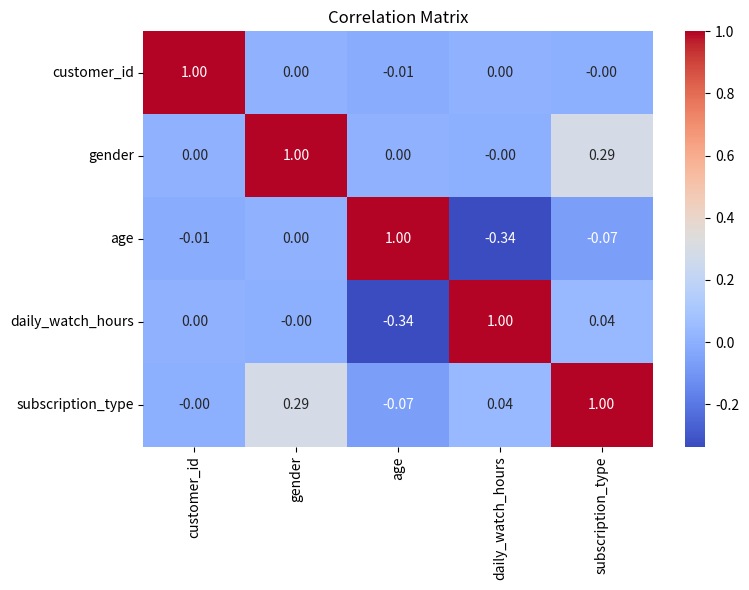

Generate this figure with matplotlib:
import numpy as np
import pandas as pd
from scipy.stats import truncnorm
import string
import seaborn as sns
import matplotlib.pyplot as plt
from scipy.stats import chi2_contingency

N_USERS = 50_000
np.random.seed(42)

def generate_customer_id(n=0):
    """
    Generate unique customer IDs.

    Args:
        n (int): Number of customer IDs to generate.

    Returns:
        np.ndarray: Array of customer IDs.
    """
    
    chars = string.ascii_uppercase + string.digits
    base = len(chars)
    max_ids = base ** 8

    if n > max_ids:
        raise ValueError(f"Cannot generate more than {max_ids} unique 8-character IDs.")
    
    rng = np.random.default_rng()
    
    numbers = rng.choice(max_ids, size=n, replace=False)

    def to_base36(num):
        s = ""

        for _ in range(8):
            s = chars[num % base] + s
            num //= base
        return s
    
    ids = [to_base36(num) for num in numbers]

    return np.array(ids)


def generate_categorical_feature(n=0, categories=[], probs=None, shuffle=True, dtype=None):
    """
    Generate a categorical feature with custom categories and distributions
    
    Args:
        n (int): Number of samples to generate
        categories (list): List of categories
        probs (list, optional): Probabilities for each category, should sum to 1
                                If None, equal distribution is used
        shuffle (bool): If True, shuffle the final array
        dtype: Data type for output (e.g., np.int8 for encoded values)
    
    Returns:
        np.ndarray: Generated categorical feature.
    """

    probs = np.array(probs)
    k = len(categories)
    
    if probs is None:  # Equal split if not provided
        probs = [1.0 / k] * k
    
    counts = (np.array(probs) * n).astype(int)
    
    # Adjust last category to fix rounding issues
    counts[-1] += n - counts.sum()
    
    feature = np.concatenate([
        np.full(counts[i], categories[i], dtype=object) for i in range(k)
    ])
    
    if shuffle:
        np.random.shuffle(feature)
    
    if dtype is not None:
        feature = feature.astype(dtype)
    
    return feature

def truncated_normal(n, mean, std, low, high):
    """
    Generate n samples from a truncated normal distribution

    Args:
        n (int): Number of samples to generate
        mean (float): Mean of the distribution
        std (float): Standard deviation of the distribution
        low (float): Lower bound for truncation
        high (float): Upper bound for truncation
    """

    a, b = (low - mean) / std, (high - mean) / std
    return truncnorm.rvs(a, b, loc=mean, scale=std, size=n)

def generate_ages(n, weights=(0.8, 0.2)):
    """
    Generate age distribution for users based on specified weights.

    Args:
        n (int): Number of samples to generate
        weights (tuple): Weights for different age groups
    """

    n_main = int(n * weights[0])
    n_older = n - n_main

    ages_main = truncated_normal(n_main, mean=34, std=9, low=18, high=55)
    ages_older = truncated_normal(n_older, mean=58, std=12, low=45, high=75)

    ages = np.concatenate([ages_main, ages_older])
    np.random.shuffle(ages)
    return ages.astype(int)


def generate_daily_watch_hours(ages):
    """
    Generate right-skewed daily watch hours for streaming platform users.
    Younger users tend to watch more, with a long tail for heavy viewers.
    """
    watch_hours = np.zeros_like(ages, dtype=float)

    # Age groups
    young_mask = ages < 25
    adult_mask = (ages >= 25) & (ages < 40)
    middle_mask = (ages >= 40) & (ages < 60)
    senior_mask = ages >= 60

    # Log-normal parameters (mean and sigma in log-space)
    # Younger users: heavier tail
    watch_hours[young_mask] = np.random.lognormal(mean=1.2, sigma=0.7, size=young_mask.sum())
    watch_hours[adult_mask] = np.random.lognormal(mean=0.75, sigma=0.6, size=adult_mask.sum())
    watch_hours[middle_mask] = np.random.lognormal(mean=0.5, sigma=0.5, size=middle_mask.sum())
    watch_hours[senior_mask] = np.random.lognormal(mean=0.3, sigma=0.4, size=senior_mask.sum())

    # Clip to realistic maximum
    watch_hours = np.clip(watch_hours, 0, 8)

    # Optional rounding
    watch_hours = watch_hours.round(2)

    return watch_hours


def generate_subscription_types(genders, ages, daily_watch_hours):
    """
    Fully vectorized generation of subscription types based on gender, age, and daily watch hours.

    Args:
        genders (np.ndarray or pd.Series): Array of genders.
        ages (np.ndarray): Array of user ages.
        daily_watch_hours (np.ndarray): Array of daily watch hours.

    Returns:
        np.ndarray: Array of subscription types ("Premium", "Standard", "Basic").
    """

    genders = np.array(genders)
    ages = np.array(ages)
    watch_hours = np.array(daily_watch_hours)
    n = len(genders)

    categories = np.array(["Premium", "Standard", "Basic"])

    # Base probabilities per gender
    base_probs_dict = {
        "Male": np.array([0.25, 0.53, 0.22]),
        "Female": np.array([0.1, 0.25, 0.65]),
        "Other": np.array([0.15, 0.35, 0.5])
    }

    # Map base probabilities to each user
    base_probs = np.zeros((n, 3))
    for gender, probs in base_probs_dict.items():
        mask = genders == gender
        base_probs[mask] = probs

    # Age factor: younger users more likely premium
    age_factor = np.clip((50 - ages) / 50, 0, 1)

    # Watch hours factor: higher daily hours == higher premium
    watch_factor = np.clip(watch_hours / 12, 0, 1)

    # Combined adjustment
    combined_factor = 0.7 * age_factor + 0.3 * watch_factor
    adjustment = combined_factor * 0.2  # max +20% boost to premium

    # Apply adjustment: boost premium, reduce basic
    base_probs[:, 0] += adjustment
    base_probs[:, 2] -= adjustment

    # Clip to [0,1] and normalize
    base_probs = np.clip(base_probs, 0, 1)
    base_probs /= base_probs.sum(axis=1, keepdims=True)

    # Create cumulative sum for inverse transform sampling
    cum_probs = np.cumsum(base_probs, axis=1)
    rand_vals = np.random.rand(n, 1)
    subscription_idx = (rand_vals < cum_probs).argmax(axis=1)

    subscription = categories[subscription_idx]

    return subscription



genders = generate_categorical_feature(
    n=N_USERS,
    categories=["Male", "Female", "Other"],
    probs=[0.6, 0.35, 0.05],
    shuffle=True,
    dtype=None
)

ages = generate_ages(N_USERS)
daily_watch_hours = generate_daily_watch_hours(ages)
subscription_types = generate_subscription_types(genders, ages, daily_watch_hours)

df = pd.DataFrame({
    "customer_id": generate_customer_id(N_USERS),
    "gender": genders,
    "age": ages,
    "daily_watch_hours": daily_watch_hours,
    "subscription_type": subscription_types
})

df.to_csv("generated-dataset.csv", index=False)

# Plot correlation matrix
for col in df.select_dtypes(include=['object']).columns:
    df[col] = pd.factorize(df[col])[0]

corr = df.corr(method='pearson')

plt.figure(figsize=(8, 6))
sns.heatmap(corr, annot=True, cmap="coolwarm", fmt=".2f")
plt.title("Correlation Matrix")
plt.tight_layout()
plt.savefig("correlation_matrix.png")
plt.close()



def cramers_v(x, y):
    """
    Calculate Cramér's V for categorical-categorical association.
    
    Args:
        x, y: Categorical variables (pd.Series or np.ndarray)
        
    Returns:
        float: Cramér's V statistic
    """
    confusion_matrix = pd.crosstab(x, y)
    chi2 = chi2_contingency(confusion_matrix)[0]
    n = confusion_matrix.sum().sum()
    k = min(confusion_matrix.shape)  # smaller of #rows or #columns
    return np.sqrt(chi2 / (n * (k - 1)))

# Example usage:
v = cramers_v(df["gender"], df["subscription_type"])
print("Cramér's V:", v)
